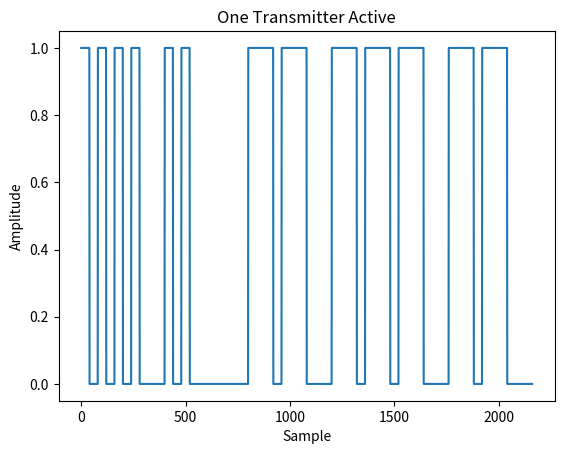
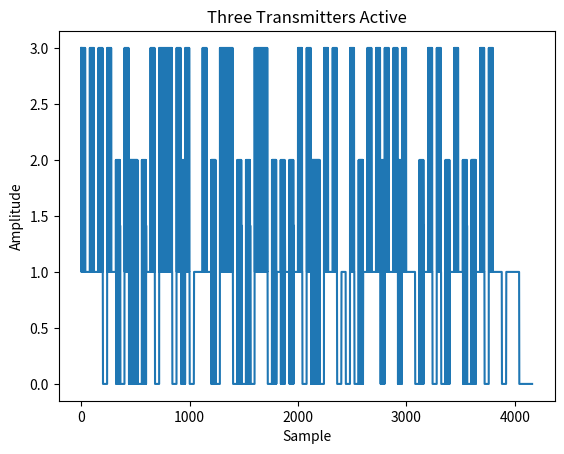
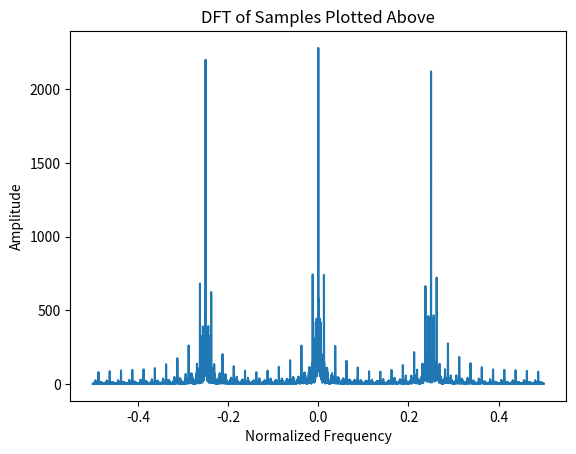

These charts were generated, in order, by the following Python code:

# lit text
#
# The Discrete Fourier Transform From Scratch
# ===========================================
#
# In this post I show how to derive the formula for the one-dimensional, complex discrete Fourier transform (DFT).
#
# Motivating Example
# ------------------
#
# Suppose we are given a data file, procured by intercepting and digitizing wireless morse code transmissions.
# The data file contains complex samples, meaning we can compute the amplitude and phase of the intercepted signal at each sample.
# Our task is to extract and decode each morse code message.
#
# As background, we learn that morse code is made up of symbols called _dits_, _dahs_ and _spaces_.
# These symbols are differentiated by duration.
# A _dit_ and _space_ have the same duration with the _space_ defined as the absence of a transmitted _dit_.
# The _dah_ is equal to three _dits_.
# A sequence of _dits_ and _dahs_, separated by one _space_ each, encodes a letter.
# Each letter in a word is separated by three _spaces_ and each word in a message is separated by seven _spaces_.
#
# lit skip

import numpy as np
import matplotlib.pyplot as plt

rng = np.random.default_rng(seed=19281730)

sample_rate = 1.0
morse_code_symbol_period = 1/sample_rate * 40
morse_code_symbol_map = {
        'A': [1,0,1,1,1],
        'B': [1,1,1,0,1,0,1,0,1],
        'C': [1,1,1,0,1,0,1,1,1,0,1],
        'D': [1,1,1,0,1,0,1],
        'E': [1],
        'F': [1,0,1,0,1,1,1,0,1],
        'G': [1,1,1,0,1,1,1,0,1],
        'H': [1,0,1,0,1,0,1],
        'I': [1,0,1],
        'J': [1,0,1,1,1,0,1,1,1,0,1,1,1],
        'K': [1,1,1,0,1,0,1,1,1],
        'L': [1,0,1,1,1,0,1,0,1],
        'M': [1,1,1,0,1,1,1],
        'N': [1,1,1,0,1],
        'O': [1,1,1,0,1,1,1,0,1,1,1],
        'P': [1,0,1,1,1,0,1,1,1,0,1],
        'Q': [1,1,1,0,1,1,1,0,1,0,1,1,1],
        'R': [1,0,1,1,1,0,1],
        'S': [1,0,1,0,1],
        'T': [1,1,1],
        'U': [1,0,1,0,1,1,1],
        'V': [1,0,1,0,1,0,1,1,1],
        'W': [1,0,1,1,1,0,1,1,1],
        'X': [1,1,1,0,1,0,1,0,1,1,1],
        'Y': [1,1,1,0,1,0,1,1,1,0,1,1,1],
        'Z': [1,1,1,0,1,1,1,0,1,0,1],
        '1': [1,0,1,1,1,0,1,1,1,0,1,1,1],
        '2': [1,0,1,0,1,1,1,0,1,1,1,0,1,1,1],
        '3': [1,0,1,0,1,0,1,1,1,0,1,1,1,0],
        '4': [1,0,1,0,1,0,1,1,1,0,1,1,1,0],
        '5': [1,0,1,0,1,0,1,0,1,0],
        '6': [1,1,1,0,1,0,1,0,1,0,1],
        '7': [1,1,1,0,1,1,1,0,1,0,1,0,1],
        '8': [1,1,1,0,1,1,1,0,1,1,1,0,1,0,1],
        '9': [1,1,1,0,1,1,1,0,1,1,1,0,1,1,1,0,1],
        '0': [1,1,1,0,1,1,1,0,1,1,1,0,1,1,1,0,1,1,1],
        ' ': [0]
        }

def morse_code_symbols(message):
    mapped = [morse_code_symbol_map[u] + [0,0,0] for u in message.upper()]
    return [sym for symlist in mapped for sym in symlist]

def morse_code_ook_signal(message, fc, fs, phi=0):
    syms = morse_code_symbols(message)
    dur = len(syms) * morse_code_symbol_period
    t = np.linspace(0, dur, int(dur * fs), endpoint=False)
    carrier = np.exp(1j * (2 * np.pi * fc * t + phi))
    return carrier * [syms[int(samp_inst/morse_code_symbol_period)] for samp_inst in t]

def random_morse_code_ook_signal(nletters, fc, fs, phi=0):
    keys = list(morse_code_symbol_map.keys())
    idx = rng.integers(len(keys), size=nletters)
    return morse_code_ook_signal(''.join(map(str, [keys[i] for i in idx])), fc, fs, phi)

def next_power_of_2(n):
    return 1 if n == 0 else 2 ** (n-1).bit_length()

# lit unskip
# lit text
#
# There are sections of the recorded data where it is clear that only one transmitter was active.
# If we plot the amplitude of each sample in a section like this, we can clearly see that it carries the morse code message from the active transmitter.
#
# lit skip

plt.plot(np.abs(morse_code_ook_signal("HI MOM", .25 * sample_rate, sample_rate)))
plt.title("One Transmitter Active")
plt.ylabel("Amplitude")
plt.xlabel("Sample")
plt.savefig("morse-code-1-user-time.png")
plt.close()

# lit execute
# lit unskip
# lit text
#
# The _dits_ and _dahs_ of morse code are represented by sequences of samples with amplitude non-zero amplitude while the _spaces_ are represented by sequences of samples with zero amplitude.
# This is a digital modulation scheme known as On-Off-Keying (OOK).
# A sinusoidal signal with constant frequency and constant amplitude was transmitted and the transmitter was simply turned on and off with each `1` and `0` in the morse code data.
# The transmitted signal is called the carrier and its frequency is called the carrier frequency.
#
# These samples could be decoded without any further preprocessing (it should read "HI MOM" by the way, if I've done it correctly).
# But it is more difficult to read messages from the data file's amplitude plot in sections where multiple transmitters were active.
#
# lit skip

message_len = 8
max_possible_symbols = message_len * max([len(m) for m in morse_code_symbol_map.values()])
max_possible_dur = max_possible_symbols * morse_code_symbol_period
max_possible_signal_len = int(max_possible_dur * sample_rate)
nfft = next_power_of_2(max_possible_signal_len)
sigs = [
        random_morse_code_ook_signal(message_len, round(-0.25 * nfft)/nfft * sample_rate, sample_rate),
        random_morse_code_ook_signal(message_len, round(0.0   * nfft)/nfft * sample_rate, sample_rate),
        random_morse_code_ook_signal(message_len, round(0.25  * nfft)/nfft * sample_rate, sample_rate),
        ]
max_sig_len = max(len(s) for s in sigs)
sig = np.sum([np.pad(s, (0, max_sig_len-len(s))) for s in sigs], axis=0)
plt.plot(np.abs(sig))
plt.title("Three Transmitters Active")
plt.ylabel("Amplitude")
plt.xlabel("Sample")
plt.savefig("morse-code-3-users-time.png")
plt.close()

# lit execute
# lit unskip
# lit text
#
# The amplitude of these samples have been affected by three different transmitters.
# Can we separate the effects of each transmitter to decode the three messages?
# The answer is yes!
# If each transmitter used a different carrier frequency, then we can digitally filter these samples to wipe out the effects of all but one carrier.
# But before we can do that, we need to actually know the three carrier frequencies.
#
# We can use the DFT to determine which carrier frequencies were active in this section of the recorded data.
# We can also use it to implement the digital filter, but that is out of scope for this example.
# Computing the DFT of these samples yields another sequence of samples, but instead of being separated by time, the DFT samples are separated by frequency.
# The frequency axis is centered around the tune frequency used by the radio that collected the data.
# I've arbitrarily placed that frequency at `0` while scaling the relative min and max to plus or minus `0.5`.
#
# lit skip

plt.plot(np.fft.fftshift(np.fft.fftfreq(nfft)), np.abs(np.fft.fftshift(np.fft.fft(sig, n=nfft))))
plt.title("DFT of Samples Plotted Above")
plt.ylabel("Amplitude")
plt.xlabel("Normalized Frequency")
plt.savefig("morse-code-3-users-freq.png")
plt.close()

# lit execute
# lit unskip
# lit text
#
# Looking at the peaks in the DFT, we can see the three active carrier frequencies are close to `-0.25`, `0` and `0.25`.
# The rest of this article explains the DFT in detail, showing how to derive its formula from first principles.
#
# Mathematical Background
# -----------------------
